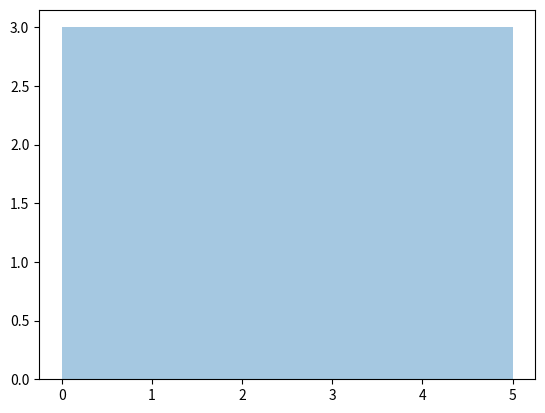

Python code for this plot:
import matplotlib.pyplot as plt
import seaborn as sns

sns.distplot([0,1,2,3,4,5],kde=False)
plt.show()
